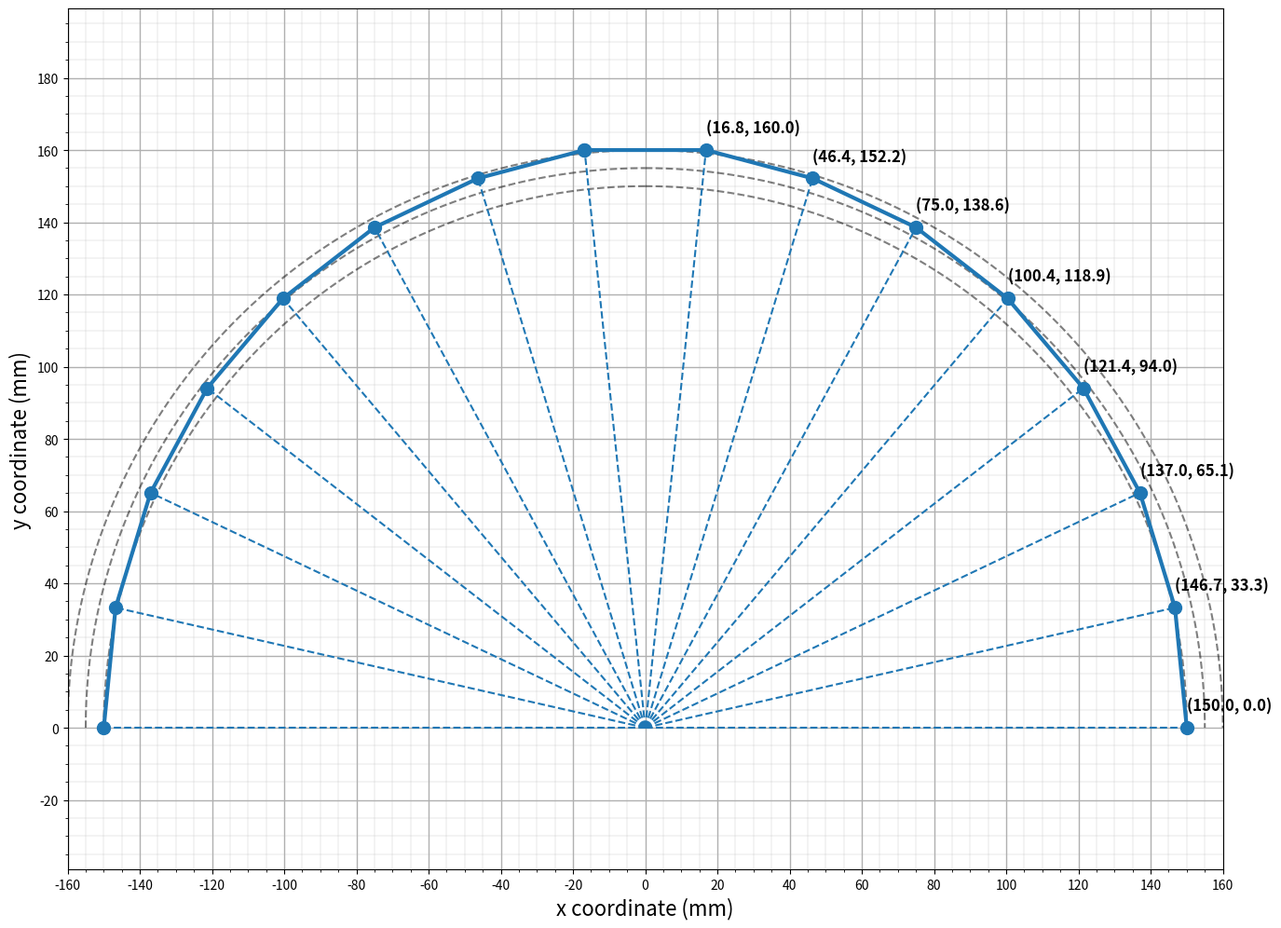
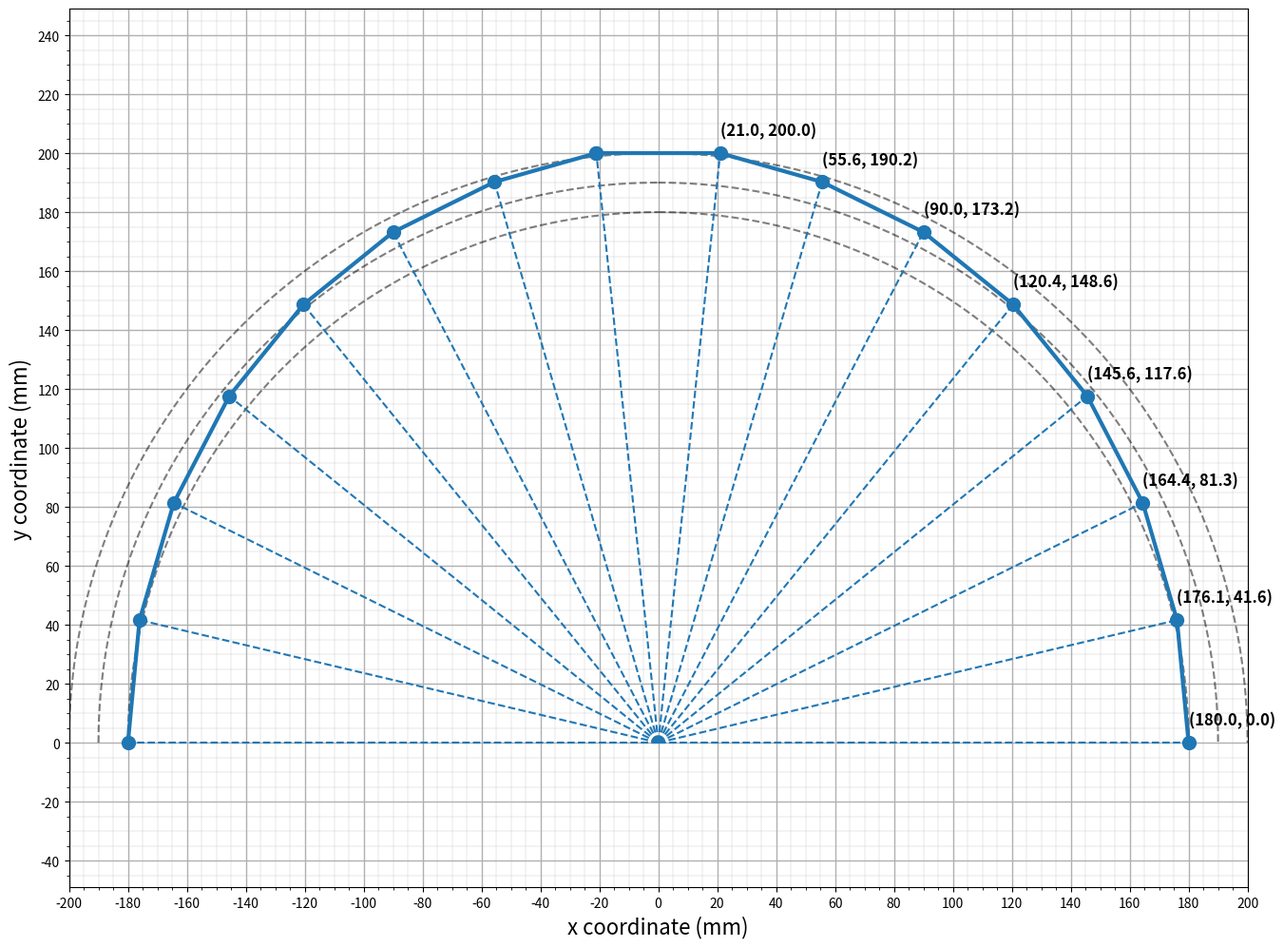
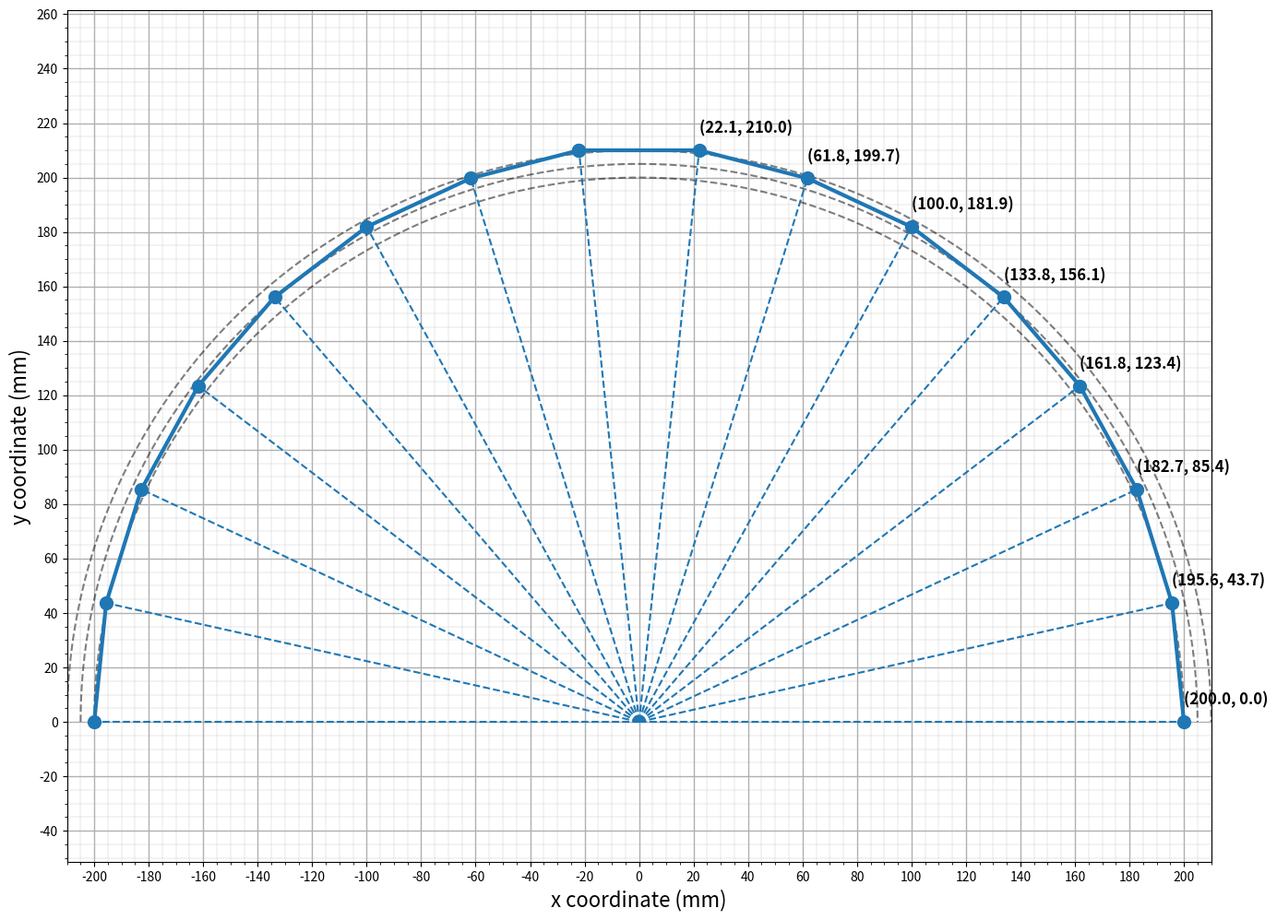

Write Python code to recreate these figures, in order.
###
#
# This script generates a set of templates for building the mold. You give the positions, face half-widths, and
# bowl depths of the sections and it will generate the outlines given a number of ribs. There is freedom here,
# so I chose to generate ellipses to have a consistent way of generating these plots that is not so hard to
# do on paper either.
#
# In the case where the face and back profiles are same, this script will simply generate semi-circles and you 
# probably don't need this tool.
###
import numpy as np
import matplotlib.pyplot as plt
import matplotlib.ticker as plticker

def generate_template_for_single_section(face_radius, back_radius, num_ribs, figsize=(16,12), save_to_file=None):
    """Generate template for a single section

    Args:
        face_radius (float): Face radius at the section position
        back_radius (float): Bowl depth at the section position
        num_ribs (int): Total number of ribs
        figsize (tuple, optional): Figure size. Defaults to (16,12).
        save_to_file (str, optional): If other than None, this is the output filename. Defaults to None.
    """
    def plot_half_circle(r):
        # Generate half circle
        x = np.arange(0, r+0.01, 0.01)
        y = np.sqrt(r**2 - x**2)
        plt.plot(x, y, "--", c="k", alpha=0.5)

        x = -x[::-1]
        y = y[::-1]
        plt.plot(x, y, "--", c="k", alpha=0.5)

    fig = plt.figure(figsize=figsize)

    # This is the number of divisions for the quarter circle, not counting the center rib
    num_divisions = num_ribs // 2

    # Draw all 3 circles
    plot_half_circle(face_radius)
    plot_half_circle(back_radius)
    plot_half_circle((face_radius+back_radius)/2)

    # Generate divisions
    delta_angle = 180 / num_ribs # Assumes ribs are linearly spaced in phase space

    x_coords = []  
    y_coords = [] 

    for i in range(num_divisions):
        angle = np.radians(delta_angle * i)
        
        # Parametric equations of an ellipse - Here is the freedom I took
        x = face_radius * np.cos(angle)
        y = back_radius * np.sin(angle)

        x_coords.append(x)
        y_coords.append(y)

    # Add the right point of the central rib (since it's flat)
    x_coords.append(back_radius*np.tan(np.radians(delta_angle/2)))
    y_coords.append(back_radius)

    # Connect the points between the two quarter circles
    x_coords.append(-x_coords[-1])
    y_coords.append(back_radius)

    x_coords = np.array(x_coords)
    y_coords = np.array(y_coords)

    plt.plot(x_coords, y_coords, ".-", c="tab:blue", markersize=20, linewidth=3)
    plt.plot(-x_coords[::-1][1:], y_coords[::-1][1:], ".-", c="tab:blue", markersize=20, linewidth=3)

    for i in range(len(x_coords)-1):
        # Plot rib line
        plt.plot([0,x_coords[i]], [0, y_coords[i]], "--", c="tab:blue")
        plt.plot([0,-x_coords[i]], [0, y_coords[i]], "--", c="tab:blue")

        # Plot text
        plt.text(x_coords[i], y_coords[i]+0.03*max(face_radius, back_radius), f"({round(x_coords[i],1)}, {round(y_coords[i],1)})", color="k", fontsize=12, fontweight="bold")

    # Plot
    fig.axes[0].xaxis.set_major_locator(plticker.MultipleLocator(20))
    fig.axes[0].xaxis.set_minor_locator(plticker.MultipleLocator(5))
    fig.axes[0].yaxis.set_major_locator(plticker.MultipleLocator(20))
    fig.axes[0].yaxis.set_minor_locator(plticker.MultipleLocator(5))
    plt.grid(which="major", linewidth=1)
    plt.grid(which="minor", linewidth=0.2)
    plt.axis("equal")
    plt.xlabel("x coordinate (mm)", fontsize=16)
    plt.ylabel("y coordinate (mm)", fontsize=16)
    plt.margins(0)

    # Save to file if asked
    if save_to_file is not None:
        plt.savefig(save_to_file, bbox_inches="tight")
    else:
        plt.show()

if __name__ == "__main__":
    # Generate all sections - here is an example
    N = 15
    pos = [100, 200, 300]
    face = [150, 180, 200]
    back = [160, 200, 210]

    for i in range(len(pos)):
        generate_template_for_single_section(face[i], back[i], N, save_to_file=f"{pos[i]}.png")
